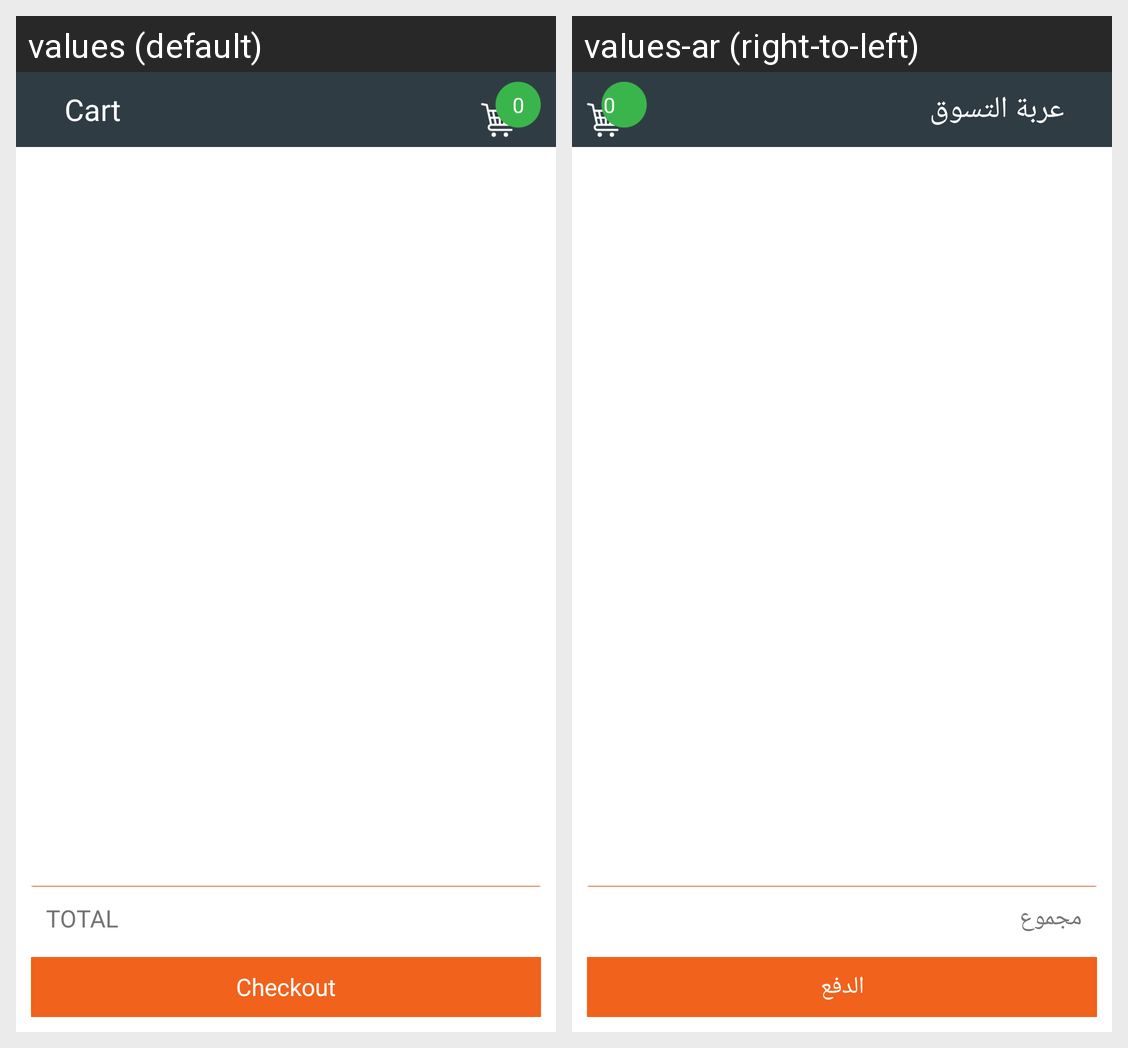

Strings drawn on this Android screen and how each of the app's shown locales translates them:
Android screen res/layout/activity_cart.xml rendered under 2 locales, left to right: values (default), values-ar (right-to-left). Device: Nexus 5 (rendered at 1080×1920; each locale shown at half size, 540×960, under a caption strip naming it); theme AppTheme.
Strings drawn on this screen, with the default value and each locale's value (text and hints the layout hard-codes, and strings that could not be matched under every locale, appear in the picture but are not listed):

txt_cart
  values: Cart
  values-ar: عربة التسوق

txt_total
  values: TOTAL
  values-ar: مجموع

txt_checkout
  values: Checkout
  values-ar: الدفع
